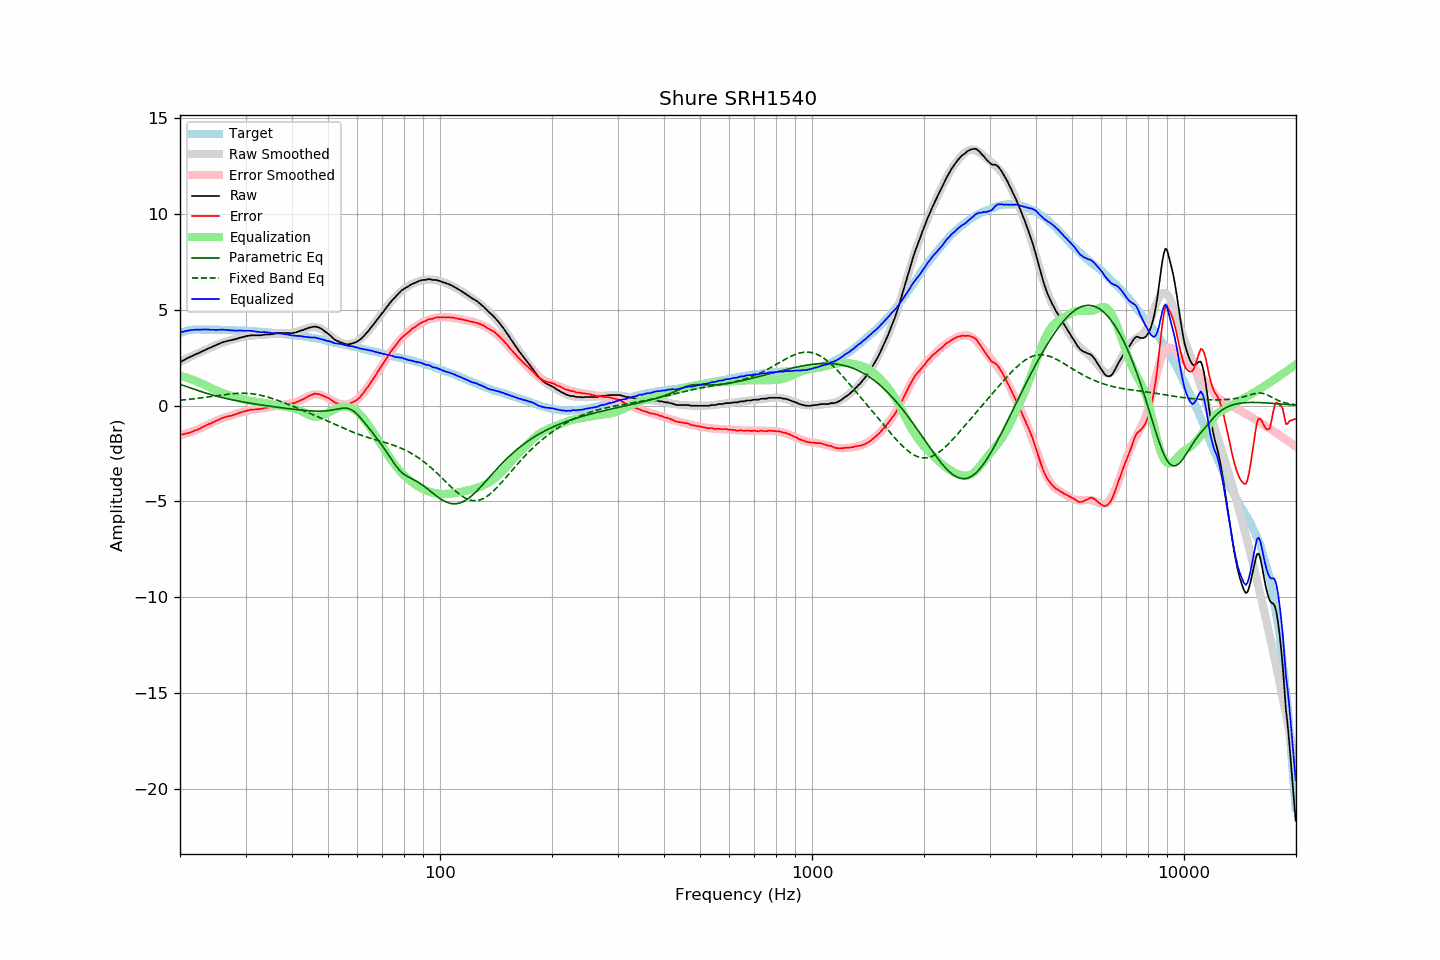

The file beside this chart, header and first rows:
frequency, raw, error, smoothed, error_smoothed, equalization, parametric_eq, fixed_band_eq, equalized_raw, equalized_smoothed, target
20.00, 2.27, -1.53, 2.27, -1.55, 1.55, 1.11, 0.28, 3.81, 3.82, 3.79
20.20, 2.31, -1.52, 2.31, -1.52, 1.52, 1.08, 0.28, 3.83, 3.84, 3.82
20.40, 2.36, -1.50, 2.36, -1.50, 1.50, 1.05, 0.29, 3.86, 3.86, 3.85
20.61, 2.40, -1.48, 2.40, -1.48, 1.48, 1.02, 0.30, 3.87, 3.88, 3.87
20.81, 2.45, -1.46, 2.44, -1.45, 1.45, 0.99, 0.31, 3.90, 3.89, 3.90
21.02, 2.49, -1.45, 2.48, -1.43, 1.43, 0.96, 0.32, 3.92, 3.91, 3.93
21.23, 2.53, -1.42, 2.52, -1.40, 1.40, 0.93, 0.33, 3.93, 3.92, 3.94
21.44, 2.57, -1.39, 2.56, -1.37, 1.37, 0.90, 0.34, 3.94, 3.94, 3.95
21.66, 2.61, -1.36, 2.60, -1.34, 1.34, 0.87, 0.35, 3.95, 3.95, 3.96
21.87, 2.65, -1.31, 2.64, -1.31, 1.31, 0.84, 0.36, 3.96, 3.96, 3.96
22.09, 2.69, -1.28, 2.68, -1.28, 1.28, 0.82, 0.37, 3.97, 3.96, 3.97
22.31, 2.72, -1.25, 2.72, -1.25, 1.25, 0.79, 0.38, 3.96, 3.97, 3.97
22.54, 2.76, -1.22, 2.76, -1.21, 1.21, 0.76, 0.39, 3.97, 3.97, 3.97
22.76, 2.80, -1.17, 2.80, -1.17, 1.17, 0.73, 0.40, 3.97, 3.97, 3.97
22.99, 2.84, -1.12, 2.84, -1.13, 1.13, 0.70, 0.41, 3.97, 3.97, 3.96
23.22, 2.88, -1.08, 2.88, -1.09, 1.09, 0.68, 0.42, 3.97, 3.97, 3.96
23.45, 2.92, -1.04, 2.92, -1.05, 1.05, 0.65, 0.43, 3.97, 3.97, 3.96
23.69, 2.96, -1.00, 2.95, -1.01, 1.01, 0.63, 0.44, 3.97, 3.97, 3.96
23.92, 3.00, -0.96, 2.99, -0.97, 0.97, 0.60, 0.46, 3.97, 3.96, 3.96
24.16, 3.03, -0.94, 3.03, -0.93, 0.93, 0.58, 0.47, 3.96, 3.96, 3.97
24.40, 3.07, -0.90, 3.07, -0.89, 0.89, 0.55, 0.48, 3.96, 3.96, 3.97
24.65, 3.11, -0.85, 3.11, -0.85, 0.85, 0.53, 0.49, 3.96, 3.96, 3.96
24.89, 3.14, -0.82, 3.15, -0.81, 0.81, 0.51, 0.51, 3.95, 3.96, 3.96
25.14, 3.18, -0.78, 3.18, -0.78, 0.78, 0.49, 0.52, 3.95, 3.96, 3.96
25.39, 3.22, -0.74, 3.21, -0.74, 0.74, 0.46, 0.53, 3.96, 3.96, 3.96
25.65, 3.25, -0.71, 3.24, -0.71, 0.71, 0.44, 0.54, 3.96, 3.95, 3.96
25.91, 3.29, -0.66, 3.27, -0.68, 0.68, 0.42, 0.55, 3.96, 3.95, 3.95
26.16, 3.32, -0.63, 3.30, -0.65, 0.65, 0.40, 0.56, 3.97, 3.95, 3.94
26.43, 3.34, -0.61, 3.33, -0.62, 0.62, 0.38, 0.58, 3.95, 3.95, 3.94
26.69, 3.36, -0.59, 3.35, -0.59, 0.59, 0.36, 0.59, 3.95, 3.94, 3.94
26.96, 3.39, -0.56, 3.38, -0.56, 0.56, 0.34, 0.60, 3.95, 3.94, 3.94
27.23, 3.40, -0.55, 3.40, -0.54, 0.54, 0.32, 0.60, 3.93, 3.94, 3.94
27.50, 3.42, -0.52, 3.43, -0.51, 0.51, 0.31, 0.61, 3.93, 3.93, 3.94
27.77, 3.44, -0.49, 3.45, -0.48, 0.48, 0.29, 0.62, 3.92, 3.93, 3.93
28.05, 3.46, -0.47, 3.47, -0.46, 0.46, 0.27, 0.63, 3.92, 3.93, 3.93
28.33, 3.48, -0.44, 3.49, -0.43, 0.43, 0.26, 0.63, 3.91, 3.92, 3.92
28.62, 3.51, -0.41, 3.51, -0.41, 0.41, 0.24, 0.64, 3.91, 3.92, 3.92
28.90, 3.54, -0.38, 3.53, -0.38, 0.38, 0.22, 0.64, 3.92, 3.92, 3.92
29.19, 3.56, -0.35, 3.56, -0.36, 0.36, 0.21, 0.64, 3.91, 3.91, 3.91
29.48, 3.58, -0.34, 3.58, -0.33, 0.33, 0.19, 0.64, 3.91, 3.91, 3.92
29.78, 3.60, -0.31, 3.59, -0.31, 0.31, 0.18, 0.64, 3.91, 3.90, 3.90
30.08, 3.62, -0.29, 3.61, -0.29, 0.29, 0.16, 0.64, 3.91, 3.90, 3.90
30.38, 3.64, -0.26, 3.62, -0.27, 0.27, 0.15, 0.64, 3.91, 3.89, 3.89
30.68, 3.65, -0.24, 3.64, -0.25, 0.25, 0.13, 0.63, 3.90, 3.89, 3.89
30.99, 3.67, -0.21, 3.65, -0.24, 0.24, 0.12, 0.62, 3.90, 3.88, 3.88
31.30, 3.67, -0.21, 3.66, -0.22, 0.22, 0.10, 0.61, 3.89, 3.88, 3.88
31.61, 3.67, -0.21, 3.66, -0.21, 0.21, 0.09, 0.60, 3.88, 3.87, 3.88
31.93, 3.67, -0.20, 3.67, -0.20, 0.20, 0.08, 0.59, 3.86, 3.87, 3.87
32.24, 3.67, -0.19, 3.68, -0.19, 0.19, 0.06, 0.57, 3.85, 3.86, 3.86
32.57, 3.67, -0.19, 3.68, -0.18, 0.18, 0.05, 0.56, 3.84, 3.86, 3.85
32.89, 3.67, -0.19, 3.68, -0.16, 0.16, 0.04, 0.54, 3.83, 3.85, 3.85
33.22, 3.68, -0.16, 3.69, -0.15, 0.15, 0.03, 0.52, 3.83, 3.84, 3.84
33.55, 3.70, -0.14, 3.69, -0.14, 0.14, 0.01, 0.50, 3.84, 3.84, 3.84
33.89, 3.71, -0.12, 3.70, -0.13, 0.13, 0.00, 0.48, 3.83, 3.83, 3.83
34.23, 3.72, -0.11, 3.71, -0.11, 0.11, -0.01, 0.46, 3.83, 3.82, 3.83
34.57, 3.72, -0.10, 3.72, -0.10, 0.10, -0.02, 0.43, 3.81, 3.81, 3.81
34.92, 3.72, -0.09, 3.73, -0.08, 0.08, -0.04, 0.41, 3.80, 3.81, 3.80
35.27, 3.73, -0.07, 3.74, -0.06, 0.06, -0.05, 0.38, 3.79, 3.80, 3.80
35.62, 3.74, -0.05, 3.75, -0.04, 0.04, -0.06, 0.35, 3.78, 3.79, 3.79
35.97, 3.76, -0.02, 3.75, -0.03, 0.03, -0.07, 0.32, 3.78, 3.78, 3.78
... 635 more rows
